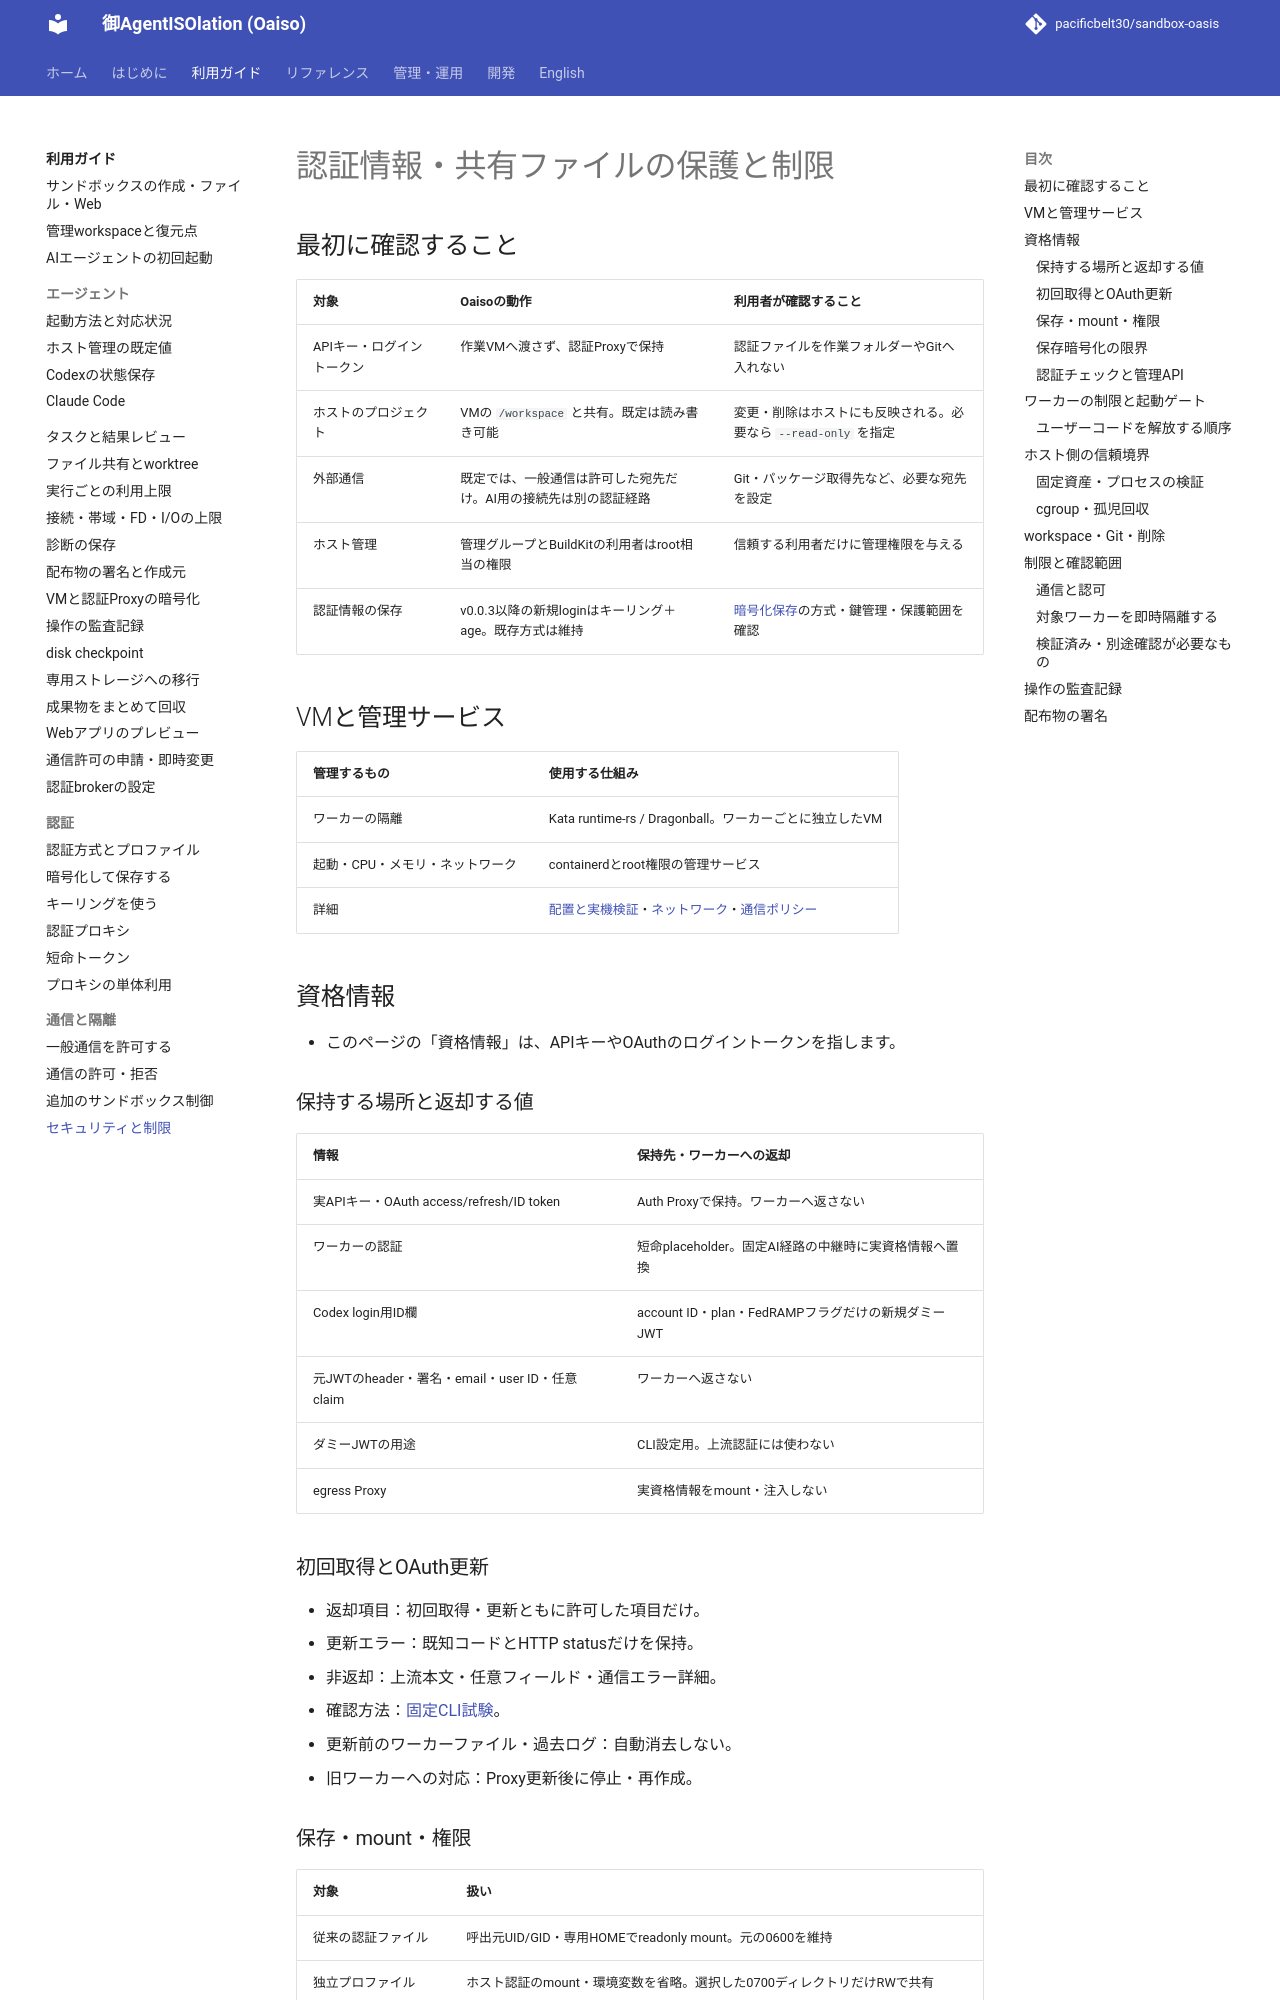

repository: pacificbelt30/sandbox-oasis · page: security/index.html · generator: mkdocs

# 認証情報・共有ファイルの保護と制限

## 最初に確認すること

| 対象 | Oaisoの動作 | 利用者が確認すること |
|---|---|---|
| APIキー・ログイントークン | 作業VMへ渡さず、認証Proxyで保持 | 認証ファイルを作業フォルダーやGitへ入れない |
| ホストのプロジェクト | VMの `/workspace` と共有。既定は読み書き可能 | 変更・削除はホストにも反映される。必要なら `--read-only` を指定 |
| 外部通信 | 既定では、一般通信は許可した宛先だけ。AI用の接続先は別の認証経路 | Git・パッケージ取得先など、必要な宛先を設定 |
| ホスト管理 | 管理グループとBuildKitの利用者はroot相当の権限 | 信頼する利用者だけに管理権限を与える |
| 認証情報の保存 | v0.0.3以降の新規loginはキーリング＋age。既存方式は維持 | [暗号化保存](guides/encrypted-credentials.md)の方式・鍵管理・保護範囲を確認 |

## VMと管理サービス

| 管理するもの | 使用する仕組み |
|---|---|
| ワーカーの隔離 | Kata runtime-rs / Dragonball。ワーカーごとに独立したVM |
| 起動・CPU・メモリ・ネットワーク | containerdとroot権限の管理サービス |
| 詳細 | [配置と実機検証](kata.md)・[ネットワーク](network.md)・[通信ポリシー](proxy-policy.md) |

## 資格情報

- このページの「資格情報」は、APIキーやOAuthのログイントークンを指します。

### 保持する場所と返却する値

| 情報 | 保持先・ワーカーへの返却 |
|---|---|
| 実APIキー・OAuth access/refresh/ID token | Auth Proxyで保持。ワーカーへ返さない |
| ワーカーの認証 | 短命placeholder。固定AI経路の中継時に実資格情報へ置換 |
| Codex login用ID欄 | account ID・plan・FedRAMPフラグだけの新規ダミーJWT |
| 元JWTのheader・署名・email・user ID・任意claim | ワーカーへ返さない |
| ダミーJWTの用途 | CLI設定用。上流認証には使わない |
| egress Proxy | 実資格情報をmount・注入しない |

### 初回取得とOAuth更新

- 返却項目：初回取得・更新ともに許可した項目だけ。
- 更新エラー：既知コードとHTTP statusだけを保持。
- 非返却：上流本文・任意フィールド・通信エラー詳細。
- 確認方法：[固定CLI試験](testing.md#codexのidトークン分離)。
- 更新前のワーカーファイル・過去ログ：自動消去しない。
- 旧ワーカーへの対応：Proxy更新後に停止・再作成。
